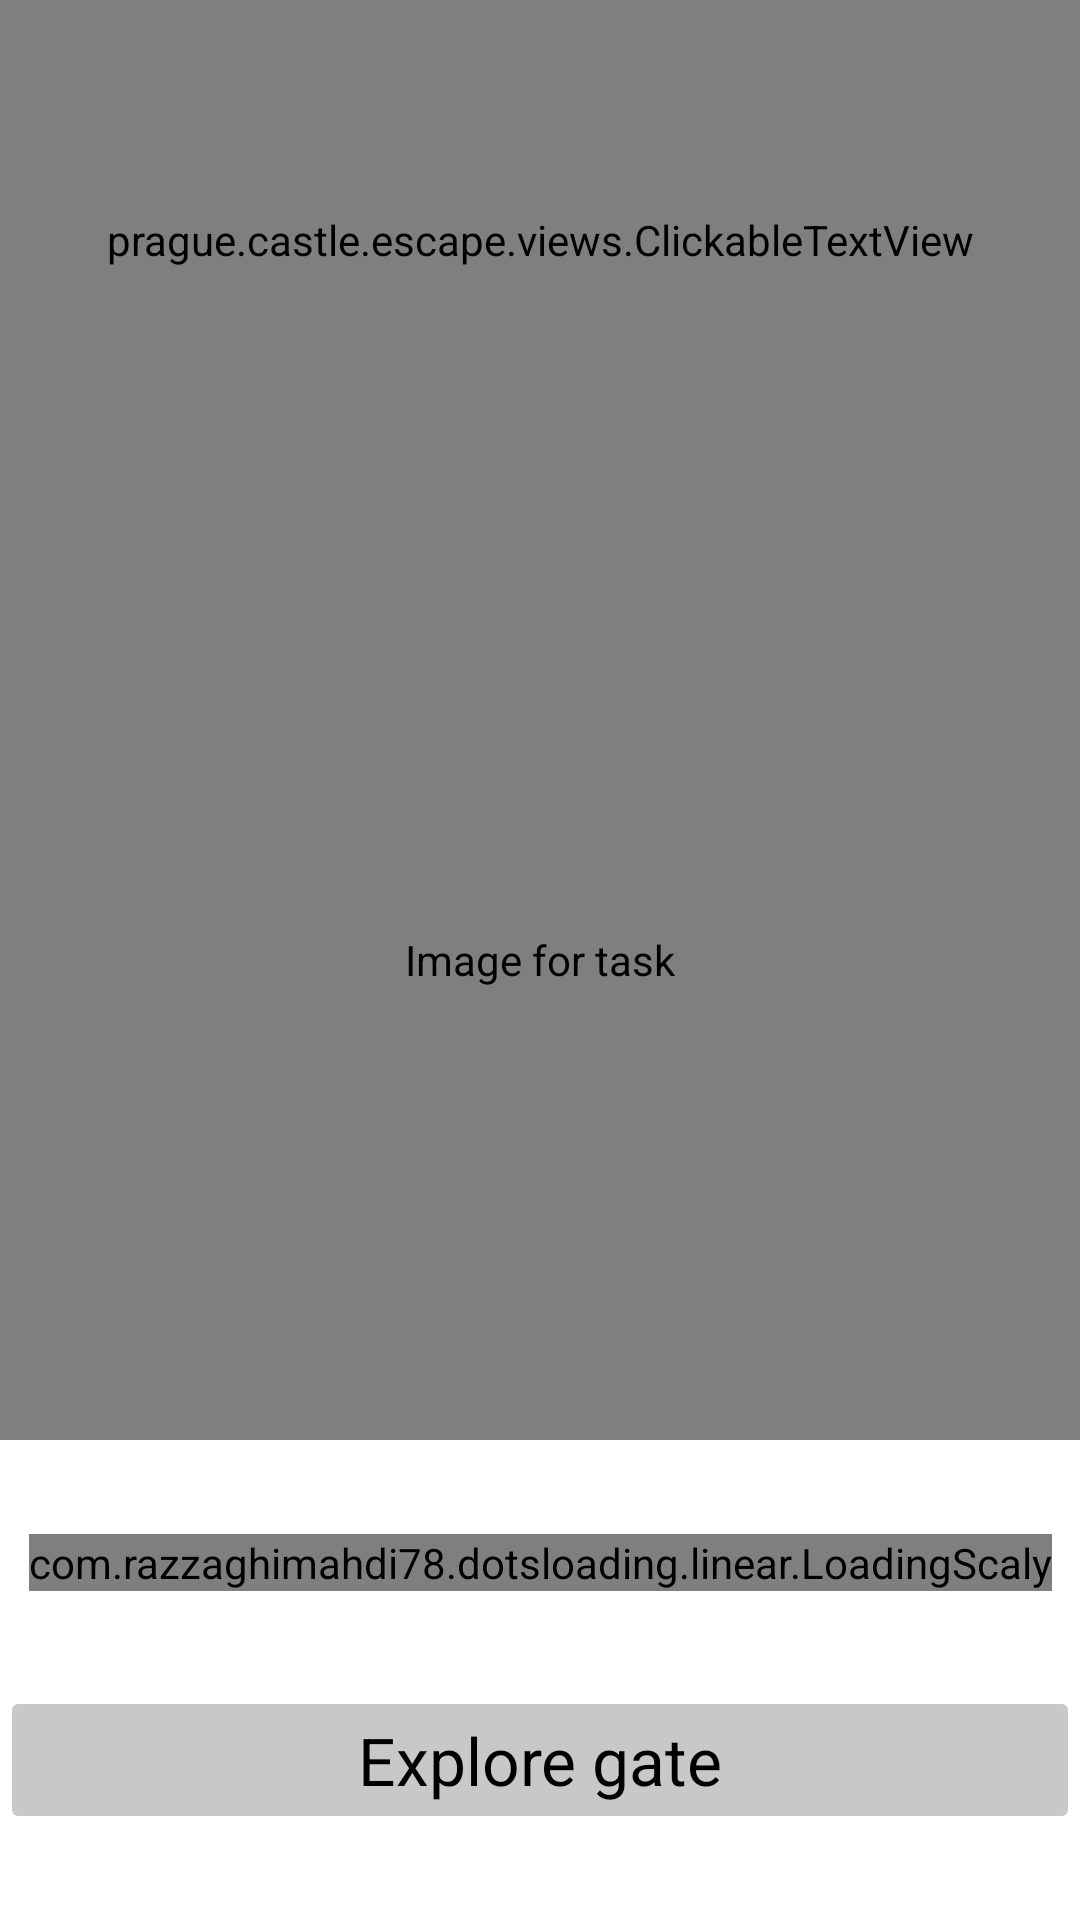

Android layout source for this screen:
<!-- AndroidManifest.xml: application theme BaseAppTheme -->
<!-- res/layout/game_fragment07.xml -->
<?xml version="1.0" encoding="utf-8"?>
<ScrollView xmlns:android="http://schemas.android.com/apk/res/android"
    xmlns:app="http://schemas.android.com/apk/res-auto"
    android:layout_width="match_parent"
    android:layout_height="match_parent"
    android:scrollbars="none"
    android:fillViewport="true">

    <androidx.constraintlayout.widget.ConstraintLayout
        android:layout_width="match_parent"
        android:layout_height="wrap_content">

        <androidx.core.widget.NestedScrollView
            android:layout_width="0dp"
            android:layout_height="0dp"
            app:layout_constraintTop_toTopOf="parent"
            app:layout_constraintBottom_toTopOf="@+id/top_guideline"
            app:layout_constraintStart_toStartOf="parent"
            app:layout_constraintEnd_toEndOf="parent"
            android:fillViewport="true">

            <prague.castle.escape.views.ClickableTextView
                android:id="@+id/description"
                android:textColorLink="@color/primaryColor"
                android:layout_width="match_parent"
                android:layout_height="match_parent"
                android:gravity="center_vertical"
                android:scrollbars="vertical"
                android:justificationMode="inter_word"
                android:textAppearance="@style/TextAppearance.AppCompat.Medium" />
        </androidx.core.widget.NestedScrollView>


        <com.github.chrisbanes.photoview.PhotoView
            android:id="@+id/image"
            android:src="@drawable/task07"
            android:layout_width="0dp"
            android:layout_height="0dp"
            android:contentDescription="@string/task"
            app:layout_constraintTop_toBottomOf="@+id/top_guideline"
            app:layout_constraintBottom_toTopOf="@id/bottom_guideline"
            app:layout_constraintStart_toStartOf="parent"
            app:layout_constraintEnd_toEndOf="parent"/>

        <com.razzaghimahdi78.dotsloading.linear.LoadingScaly
            android:id="@+id/loading"
            android:layout_width="wrap_content"
            android:layout_height="wrap_content"
            app:dots_count="3"
            app:dots_color="@color/primaryColor"
            app:layout_constraintTop_toBottomOf="@+id/image"
            app:layout_constraintBottom_toTopOf="@+id/confirm"
            app:layout_constraintStart_toStartOf="parent"
            app:layout_constraintEnd_toEndOf="parent"/>

        <TextView
            android:id="@+id/distance"
            android:layout_width="wrap_content"
            android:layout_height="wrap_content"
            android:textAppearance="@style/TextAppearance.AppCompat.Medium"
            app:layout_constraintTop_toBottomOf="@+id/bottom_guideline"
            app:layout_constraintBottom_toTopOf="@+id/confirm"
            app:layout_constraintStart_toStartOf="parent"
            app:layout_constraintEnd_toEndOf="parent"/>

        <Button
            android:backgroundTint="@color/card_background"
            android:id="@+id/confirm"
            android:layout_width="0dp"
            android:layout_height="wrap_content"
            android:textAppearance="@style/TextAppearance.AppCompat.Large"
            android:text="@string/explore_gate"
            android:enabled="false"
            app:layout_constraintTop_toBottomOf="@+id/distance"
            app:layout_constraintBottom_toBottomOf="parent"
            app:layout_constraintStart_toStartOf="parent"
            app:layout_constraintEnd_toEndOf="parent"/>

        <androidx.constraintlayout.widget.Guideline
            android:id="@+id/top_guideline"
            android:layout_width="wrap_content"
            android:layout_height="wrap_content"
            android:orientation="horizontal"
            app:layout_constraintGuide_percent="0.25" />

        <androidx.constraintlayout.widget.Guideline
            android:id="@+id/bottom_guideline"
            android:layout_width="wrap_content"
            android:layout_height="wrap_content"
            android:orientation="horizontal"
            app:layout_constraintGuide_percent="0.75"/>

    </androidx.constraintlayout.widget.ConstraintLayout>
</ScrollView>
<!-- resources referenced by this layout -->
<resources>
  <color name="card_background">@color/cardview_shadow_start_color</color>
  <color name="primaryColor">#FF000000</color>
  <!-- drawable task07: webp bitmap (drawable, 458204 bytes) -->
  <string name="explore_gate">Explore gate</string>
  <string name="task">Image for task</string>
  <style name="BaseAppTheme" parent="Theme.Material3.DayNight.NoActionBar">
          <item name="colorOnPrimary">@color/background</item>
          <item name="android:textColor">@color/primaryColor</item>
          <item name="android:editTextColor">@color/primaryColor</item>
          <item name="colorPrimary">@color/background</item>
          <item name="android:statusBarColor">@color/card_background</item>
          <item name="android:navigationBarColor">@color/card_background</item>
          <item name="android:windowBackground">@color/background</item>
      </style>
  <color name="background">@color/cardview_light_background</color>
</resources>
